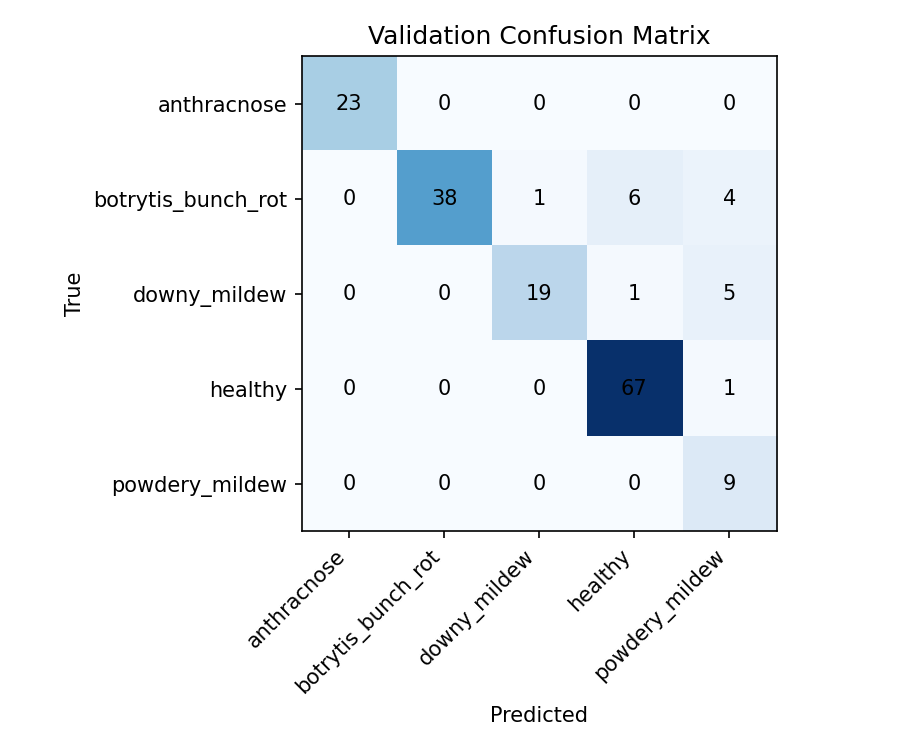

The data file committed next to this chart (first rows):
23, 0, 0, 0, 0
0, 38, 1, 6, 4
0, 0, 19, 1, 5
0, 0, 0, 67, 1
0, 0, 0, 0, 9
